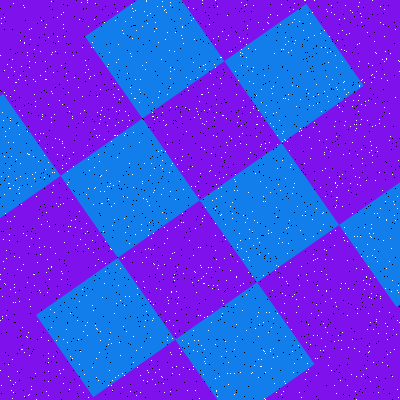

The data file committed next to this chart (first rows):
Type, X, Y
Salt, 18, 189
Salt, 115, 83
Salt, 380, 296
Salt, 226, 351
Salt, 368, 313
Salt, 260, 181
Salt, 334, 126
Salt, 215, 208
Salt, 365, 105
Salt, 48, 381
Salt, 45, 79
Salt, 99, 135
Salt, 337, 89
Salt, 386, 58
Salt, 229, 51
Salt, 173, 325
Salt, 344, 50
Salt, 259, 324
Salt, 13, 142
Salt, 365, 101
Salt, 19, 349
Salt, 337, 197
Salt, 80, 113
Salt, 183, 367
Salt, 14, 71
Salt, 349, 33
Salt, 249, 238
Salt, 330, 233
Salt, 109, 186
Salt, 295, 40
Salt, 241, 49
Salt, 140, 79
Salt, 8, 142
Salt, 361, 119
Salt, 281, 49
Salt, 308, 324
Salt, 348, 92
Salt, 202, 123
Salt, 285, 383
Salt, 149, 229
Salt, 170, 71
Salt, 250, 112
Salt, 1, 176
Salt, 164, 10
Salt, 154, 168
Salt, 119, 110
Salt, 200, 173
Salt, 392, 376
Salt, 301, 135
Salt, 283, 49
Salt, 279, 277
Salt, 336, 87
Salt, 304, 297
Salt, 54, 172
Salt, 212, 288
Salt, 186, 131
Salt, 378, 392
Salt, 31, 186
Salt, 29, 355
Salt, 181, 116
... 3,140 more rows
